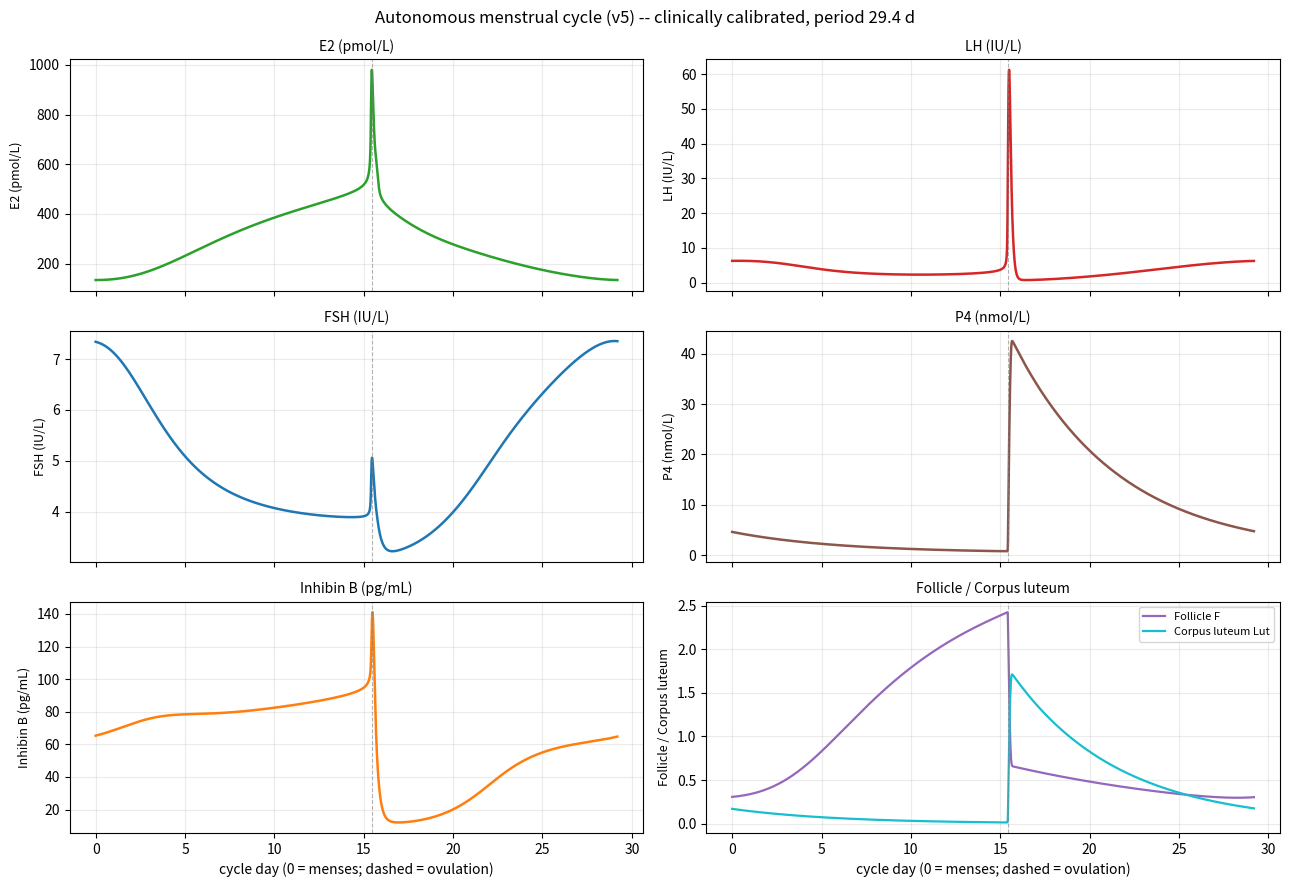

This figure's Python source:
"""
Autonomous menstrual-cycle model (v5) -- clinically calibrated 28-day cycle.

v4 produced a stable autonomous ~monthly rhythm from a slow relaxation / positive-feedback loop,
but its hormone LEVELS were off and its phase structure was scrambled (no menstrual nadir; early-
follicular E2 ~360 vs clinical ~150).  v5 keeps the v4 relaxation-loop idea and re-engineers the
ovarian / luteal block so the time series and levels match clinical reference data across the cycle.

Structural changes over v4
--------------------------
1. Follicle growth is GATED on LOW progesterone (Hm(P4)).  The follicle cannot grow while the
   corpus luteum is producing P4, so it stays ~0 through the luteal phase and only regrows after
   luteolysis.  This creates a genuine MENSTRUAL NADIR where E2 and P4 are both low at once.
2. E2 has TWO sources:  the follicle F (follicular rise + explosive preovulatory peak) AND the
   corpus luteum Lut (the luteal secondary hump).  -> biphasic E2 like the real cycle.
3. FSH gets a LUTEAL brake from Lut (inhibin-A-like), so FSH is low in the luteal phase and rises
   at menses (the intercycle FSH rise that recruits the next follicle).
4. The dominant follicle is FSH-SATURATED for BOTH its E2 output (low K_FSH_E2) and its GROWTH
   (low K_Frec): once selected it keeps maturing through the mid-follicular FSH decline instead of
   stalling -- required for E2 to reach the surge threshold.
5. Two-cell LH->E2 gain (V_E2L) is LH-gated, so it lifts the preovulatory E2 SPIKE (LH ~60) but
   not the follicular baseline (LH ~6).

The relaxation cycle
--------------------
  menses     : F small, Lut regressed, P4 & E2 low  ->  FSH intercycle rise
  follicular : FSH recruits F (P4 low, growth gate open) -> E2 climbs to the surge threshold
  ovulation  : E2 positive feedback fires the LH SURGE -> the surge ovulates F (F -> Lut)
  luteal     : Lut -> high P4 (brakes clock, closes the follicle growth gate) + secondary E2 hump;
               Lut -> luteal FSH brake
  reset      : corpus luteum regresses -> P4 falls -> growth gate reopens, FSH rises -> next follicle

Fast GnRH pulses are replaced by their EXACT closed-form cycle-average coupling (see coupling());
this is the honest mean, not a moving-average low-pass, so the month-long run is artifact-free.

Native units: E2 pmol/L, FSH/LH IU/L, InhB pg/mL, P4 nmol/L, F & Lut dimensionless, time min.

Calibration (period 27.6 d, ovulation day ~14) vs clinical reference ranges:
    E2 menses 135 (110-180) | E2 preovulatory 985 (700-1500) | LH base 5-6 (2-10) |
    LH surge 61 (25-100) | FSH intercycle 7.3 (5-9) | FSH luteal 3.2 (2-4) |
    P4 follicular 1-5 (<3) | P4 mid-luteal 43 (20-70) | InhB 13-141 (20-150)
"""

import numpy as np

np.seterr(all="ignore")   # sigmoids at x=0 raise harmless divide/overflow warnings


# ---- Hill primitives -----------------------------------------------------------------
def Hp(x, K, n):   # activation sigmoid (0 -> 1)
    z = (x / K) ** n
    return z / (1.0 + z)

def Hm(x, K, n):   # inhibition sigmoid (1 -> 0)
    return 1.0 / (1.0 + (x / K) ** n)


DAY = 1440.0   # minutes per day


# ---- Parameters ----------------------------------------------------------------------
P = dict(
    # clearances (per min): k = ln2 / t_half
    k_E2  = np.log(2)/25,
    k_FSH = np.log(2)/240,
    k_LH  = np.log(2)/90,
    k_P4  = np.log(2)/5,
    k_inh = np.log(2)/120,
    k_GnRH= 0.23,

    # GnRH generator (enters only through the mean-field coupling)
    A      = 1.0,
    f_min  = 0.0083, f_max = 0.0167, K_freq = 500.0, n_freq = 4,   # E2 raises pulse FREQUENCY
    K_amp  = 315.0, n_amp = 2, E2_ref = 140.0,                     # E2 lowers pulse AMPLITUDE (NKB)
    A_sg   = 2.5,                                                  # E2 POSITIVE surge arm (AVPV/kiss)
    K_G    = 1.0,
    K_P4f  = 25.0, n_P4f = 2,                                      # P4 brakes the whole clock

    # shared biphasic pituitary gain on LH & FSH: E2 negative arm + positive/surge arm
    B_LH = 0.7, B_FSH = 0.7, K_neg = 200.0, n_neg = 3,
    K_sens = 734.0, n_sens = 8, A_LH = 4.0, A_FSH = 1.0,

    # E2 production: FSH-driven (FSH-saturated dominant follicle) + LH-gated two-cell + luteal(Lut)
    V_E    = 10.4, K_FSH_E2 = 3.0, n_FSH_E2 = 4,
    V_E2L  = 3.2,  K_LHe2 = 12.0, n_LHe2 = 3,
    V_EL_lut = 6.0,                                                # corpus-luteum E2 (luteal hump)
    s0 = 0.7, K_LH_E2 = 7.0, n_LH_E2 = 2,                          # LH->E2 substrate gate

    # Inhibin B from the follicle (F); FSH-selective brake on FSH production
    V_inh = 2.0, K_FSHinh = 6.5, n_FSHinh = 4, K_inh = 80.0, n_inh = 4,

    # gonadotropins
    V_L = 2.34, V_F = 0.9, b_FSH = np.log(2)/240 * 3.0,
    K_lutFSH = 1.0, n_lutFSH = 2,                                  # luteal FSH brake (inhibin-A-like, Lut)

    # P4 from the corpus luteum
    b_P4     = np.log(2)/5 * 0.5,
    kP4_prod = 3.4,                                               # luteal P4 peaks ~40 nmol/L

    # slow ovarian states: follicle F, corpus luteum Lut
    k_grow = 4.0e-5, K_Frec = 3.5, n_Frec = 4, Fmax = 10.0,       # FSH-saturated recruitment
    k_atr  = 5.0e-5,                                              # baseline follicle loss
    K_P4gate = 2.5, n_P4gate = 4,                                 # low-P4 gate on follicle growth
    k_ov   = 5.0e-3, K_surge = 33.0, n_surge = 6,                 # LH surge ovulates the follicle
    k_lut  = 5.0e-3, k_luteo = np.log(2)/(4.1*DAY),               # CL formation / regression (~14 d luteal)
)

# Default initial condition = menses (low E2, small follicle, no corpus luteum)
Y0 = np.array([150.0, 90.0, 7.0, 6.0, 1.0, 0.5, 0.0])
STATE_NAMES = ["E2", "InhB", "FSH", "LH", "P4", "F", "Lut"]


def coupling(E2, P4, p=P):
    """EXACT cycle-average <MM(GnRH;K_G)> of the impulsive GnRH kick train.

    f = E2-set frequency * P4 clock-brake ;  a = E2-modulated pulse amplitude (NKB negative arm +
    AVPV positive surge arm).  Steady-train mean of MM(GnRH;K_G) is closed-form:
        <MM> = (f/k) * ln((K_G+G_pk)/(K_G+G_pk-a)),  G_pk = a/(1-e^{-k/f}).
    Equals 0.0252 at the EFP operating point (matches the pinned MMBAR of the pulse model).
    """
    f = (p['f_min'] + (p['f_max'] - p['f_min']) * Hp(E2, p['K_freq'], p['n_freq'])) \
        * Hm(P4, p['K_P4f'], p['n_P4f'])
    f = max(f, 1e-9)
    A_max = p['A'] / Hm(p['E2_ref'], p['K_amp'], p['n_amp'])
    a = A_max * (Hm(E2, p['K_amp'], p['n_amp']) + p['A_sg'] * Hp(E2, p['K_sens'], p['n_sens']))
    Gpk = a / (1.0 - np.exp(-p['k_GnRH'] / f))
    return (f / p['k_GnRH']) * np.log((p['K_G'] + Gpk) / (p['K_G'] + Gpk - a))


def rhs(y, p=P):
    """Derivatives of the 7 slow states.  Order: [E2, InhB, FSH, LH, P4, F, Lut]."""
    E2, InhB, FSH, LH, P4, F, Lut = y

    c     = coupling(E2, P4, p)
    gL    = max(1 - p['B_LH']  * Hp(E2, p['K_neg'], p['n_neg'])
                  + p['A_LH']  * Hp(E2, p['K_sens'], p['n_sens']), 0.0)
    gF    = max(1 - p['B_FSH'] * Hp(E2, p['K_neg'], p['n_neg'])
                  + p['A_FSH'] * Hp(E2, p['K_sens'], p['n_sens']), 0.0)
    gate  = p['s0'] + (1 - p['s0']) * Hp(LH, p['K_LH_E2'], p['n_LH_E2'])
    surge = Hp(LH, p['K_surge'], p['n_surge'])          # ~0 except during the LH surge

    dE2  = ( p['V_E']  * Hp(FSH, p['K_FSH_E2'], p['n_FSH_E2']) * gate
           + p['V_E2L'] * Hp(LH,  p['K_LHe2'],  p['n_LHe2']) ) * F \
           + p['V_EL_lut'] * Lut                                          - p['k_E2']  * E2
    dInhB= p['V_inh'] * Hp(FSH, p['K_FSHinh'], p['n_FSHinh']) * F          - p['k_inh'] * InhB
    dLH  = p['V_L'] * c * gL                                              - p['k_LH']  * LH
    dFSH = ( p['b_FSH'] + p['V_F'] * c * gF
             * Hm(InhB, p['K_inh'], p['n_inh'])
             * Hm(Lut,  p['K_lutFSH'], p['n_lutFSH']) )                   - p['k_FSH'] * FSH
    dP4  = p['b_P4'] + p['kP4_prod'] * Lut                                - p['k_P4']  * P4
    dF   = ( p['k_grow'] * Hp(FSH, p['K_Frec'], p['n_Frec'])
             * Hm(P4, p['K_P4gate'], p['n_P4gate']) * (p['Fmax'] - F)
           - p['k_atr'] * F
           - p['k_ov']  * surge * F )
    dLut = p['k_lut'] * surge * F                                        - p['k_luteo'] * Lut
    return np.array([dE2, dInhB, dFSH, dLH, dP4, dF, dLut])


def simulate(days=200.0, dt=1.0, p=P, y0=None):
    """Fixed-step RK4 on the 7 slow states (mean-field; no fast-pulse integration)."""
    if y0 is None:
        y0 = Y0.copy()
    n = int(days * DAY / dt)
    t = np.linspace(0.0, days * DAY, n + 1)
    Y = np.empty((n + 1, 7))
    Y[0] = y0
    y = y0.copy()
    for i in range(1, n + 1):
        k1 = rhs(y, p)
        k2 = rhs(y + 0.5*dt*k1, p)
        k3 = rhs(y + 0.5*dt*k2, p)
        k4 = rhs(y + dt*k3, p)
        y = np.maximum(y + (dt/6.0)*(k1 + 2*k2 + 2*k3 + k4), 0.0)
        Y[i] = y
    return t, Y


def surge_peaks(t, Y, burn_days=60.0):
    """Indices of the preovulatory E2 peaks after a burn-in (one per cycle)."""
    td = t / DAY
    E2 = Y[:, 0]
    dE = np.diff(E2)
    return [i for i in range(1, len(E2) - 1)
            if dE[i-1] > 0 and dE[i] <= 0 and td[i] > burn_days and E2[i] > 500]


if __name__ == "__main__":
    import matplotlib
    matplotlib.use("Agg")
    import matplotlib.pyplot as plt

    t, Y = simulate(days=200.0, dt=1.0)
    td = t / DAY
    pk = surge_peaks(t, Y)
    period = td[pk[-1]] - td[pk[-2]]

    print(f"autonomous cycle: {len(pk)} ovulations; period = {period:.1f} days")
    print("min/max over run:")
    for j, nm in enumerate(STATE_NAMES):
        print(f"  {nm:5s}: {Y[:, j].min():8.2f} .. {Y[:, j].max():8.2f}")

    # one cycle aligned to the menstrual E2 nadir (cycle day 0 = menses)
    a = pk[-2]
    seg0 = slice(a, pk[-1] + 1)
    imin = a + int(np.argmin(Y[seg0, 0]))
    seg = slice(imin, imin + int(period * DAY) + 1)
    x = td[seg] - td[imin]
    Ys = Y[seg]
    ovd = x[int(np.argmax(Ys[:, 0]))]

    fig, ax = plt.subplots(3, 2, figsize=(13, 9), sharex=True)
    panels = [("E2 (pmol/L)", 0, "tab:green"), ("LH (IU/L)", 3, "tab:red"),
              ("FSH (IU/L)", 2, "tab:blue"),  ("P4 (nmol/L)", 4, "tab:brown"),
              ("Inhibin B (pg/mL)", 1, "tab:orange"), ("Follicle / Corpus luteum", 5, None)]
    for a_, (lab, idx, c) in zip(ax.ravel(), panels):
        if idx == 5:
            a_.plot(x, Ys[:, 5], color="tab:purple", lw=1.6, label="Follicle F")
            a_.plot(x, Ys[:, 6], color="tab:cyan",   lw=1.6, label="Corpus luteum Lut")
            a_.legend(fontsize=8)
        else:
            a_.plot(x, Ys[:, idx], color=c, lw=1.8)
        a_.axvline(ovd, color="gray", ls="--", lw=0.8, alpha=0.6)
        a_.set_title(lab, fontsize=10); a_.set_ylabel(lab, fontsize=9); a_.grid(alpha=0.25)
    for a_ in ax[2]:
        a_.set_xlabel("cycle day (0 = menses; dashed = ovulation)")
    fig.suptitle(f"Autonomous menstrual cycle (v5) -- clinically calibrated, period {period:.1f} d",
                 fontsize=12)
    fig.tight_layout()
    out = "fig_sigmoid_v5_cycle.png"
    fig.savefig(out, dpi=130, facecolor="white")
    print(f"saved {out}  (ovulation at cycle day {ovd:.1f})")
